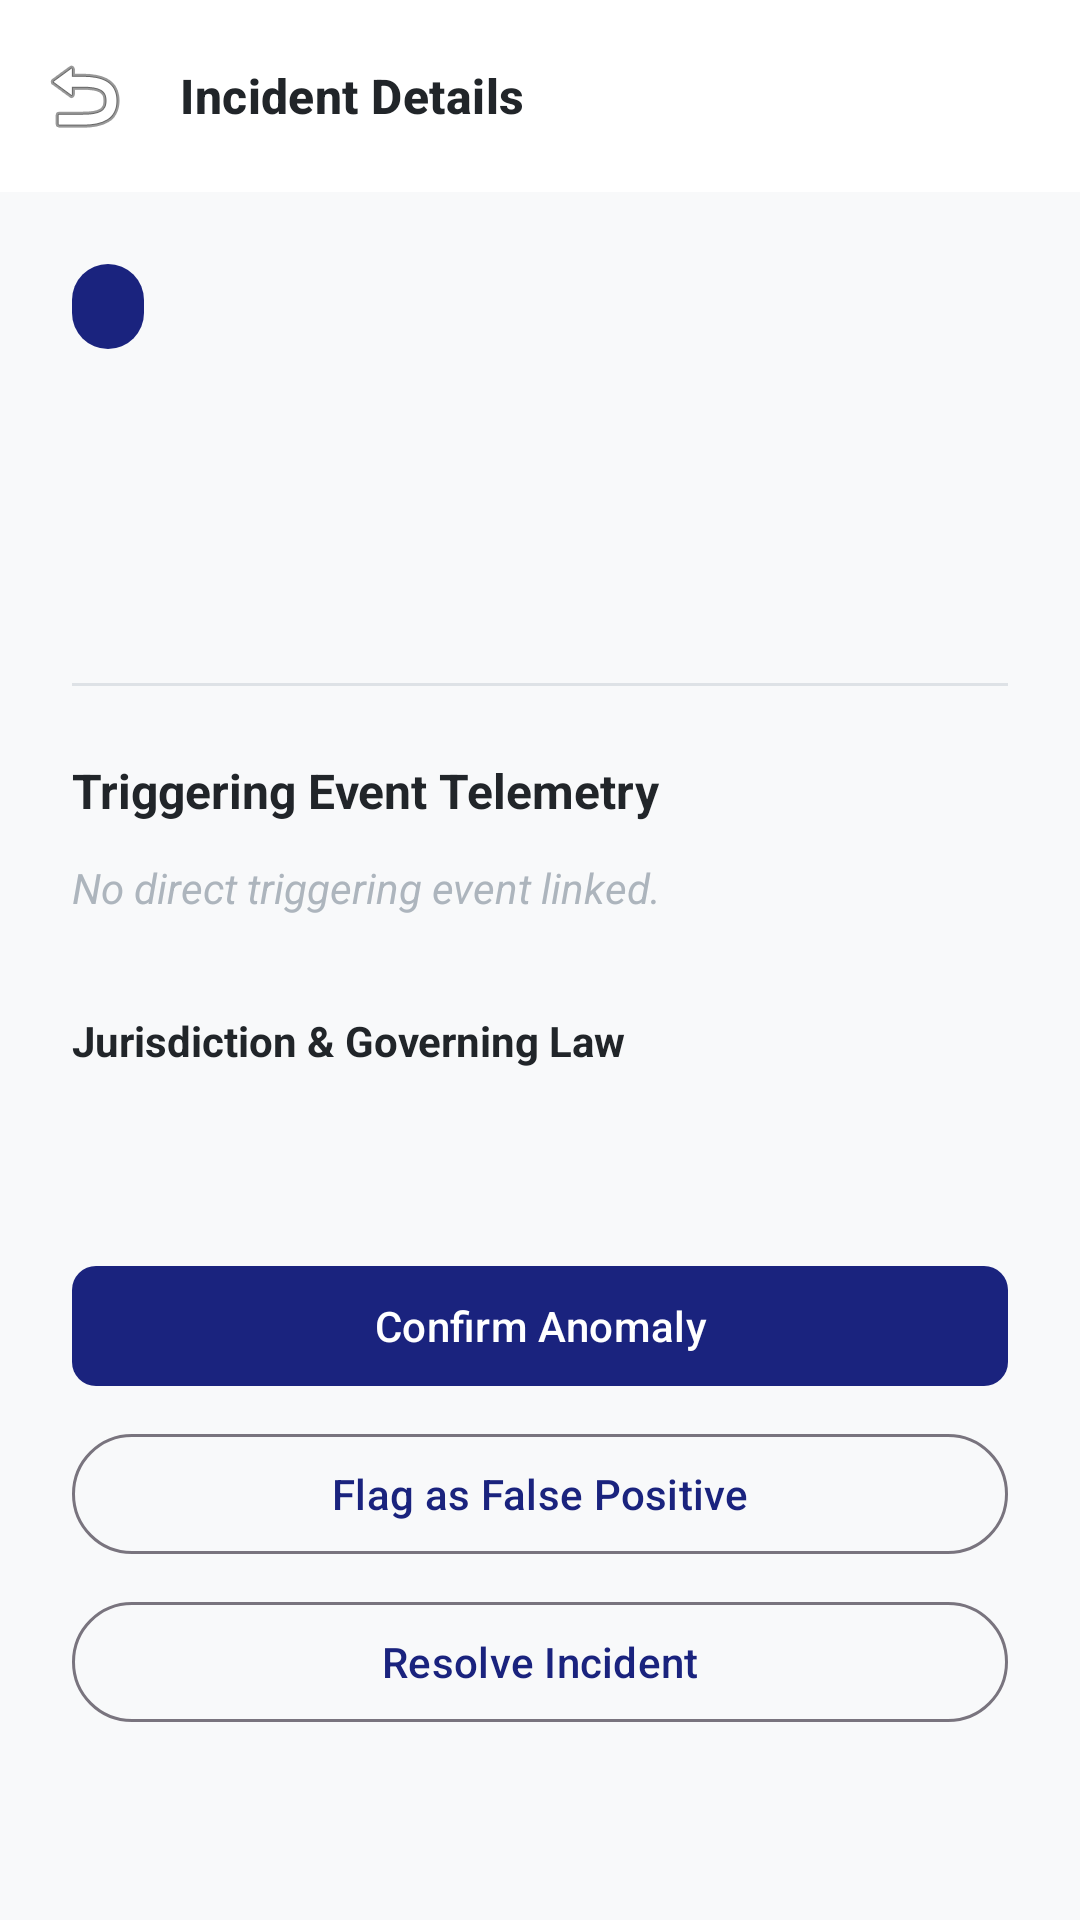

Layout XML and referenced resources for this Android screen:
<!-- AndroidManifest.xml: application theme Theme.Recourse -->
<!-- res/layout/activity_incident_detail.xml -->
<?xml version="1.0" encoding="utf-8"?>
<androidx.coordinatorlayout.widget.CoordinatorLayout xmlns:android="http://schemas.android.com/apk/res/android"
    xmlns:app="http://schemas.android.com/apk/res-auto"
    xmlns:tools="http://schemas.android.com/tools"
    android:layout_width="match_parent"
    android:layout_height="match_parent"
    android:background="@color/bg_app">

    <com.google.android.material.appbar.AppBarLayout
        android:layout_width="match_parent"
        android:layout_height="wrap_content"
        android:background="@color/white">

        <com.google.android.material.appbar.MaterialToolbar
            android:id="@+id/toolbar"
            android:layout_width="match_parent"
            android:layout_height="?attr/actionBarSize"
            app:navigationIcon="@android:drawable/ic_menu_revert"
            app:title="Incident Details"
            app:titleTextAppearance="@style/TextAppearance.Recourse.TitleMedium" />
    </com.google.android.material.appbar.AppBarLayout>

    <androidx.core.widget.NestedScrollView
        android:layout_width="match_parent"
        android:layout_height="match_parent"
        app:layout_behavior="@string/appbar_scrolling_view_behavior">

        <LinearLayout
            android:layout_width="match_parent"
            android:layout_height="wrap_content"
            android:orientation="vertical"
            android:padding="24dp">

            <LinearLayout
                android:layout_width="match_parent"
                android:layout_height="wrap_content"
                android:orientation="horizontal"
                android:gravity="center_vertical">

                <TextView
                    android:id="@+id/detailSeverity"
                    android:layout_width="wrap_content"
                    android:layout_height="wrap_content"
                    android:paddingHorizontal="12dp"
                    android:paddingVertical="6dp"
                    android:textSize="12sp"
                    android:textStyle="bold"
                    android:background="@drawable/bg_status_pill"
                    android:textColor="@color/white" />

                <View
                    android:layout_width="12dp"
                    android:layout_height="0dp" />

                <TextView
                    android:id="@+id/detailStatus"
                    android:layout_width="wrap_content"
                    android:layout_height="wrap_content"
                    android:textSize="14sp"
                    android:textStyle="bold"
                    android:textColor="@color/text_secondary" />
            </LinearLayout>

            <TextView
                android:id="@+id/detailDescription"
                android:layout_width="match_parent"
                android:layout_height="wrap_content"
                android:layout_marginTop="20dp"
                android:textSize="20sp"
                android:textColor="@color/text_primary"
                android:lineHeight="28sp" />

            <TextView
                android:id="@+id/detailFinancial"
                android:layout_width="match_parent"
                android:layout_height="wrap_content"
                android:layout_marginTop="16dp"
                android:textSize="18sp"
                android:textStyle="bold"
                android:textColor="@color/status_critical" />

            <View
                android:layout_width="match_parent"
                android:layout_height="1dp"
                android:background="@color/divider"
                android:layout_marginTop="24dp" />

            <TextView
                android:layout_width="match_parent"
                android:layout_height="wrap_content"
                android:layout_marginTop="24dp"
                android:text="Triggering Event Telemetry"
                android:textSize="16sp"
                android:textStyle="bold"
                android:textColor="@color/text_primary" />

            <com.google.android.material.card.MaterialCardView
                android:id="@+id/eventCard"
                style="@style/Widget.Recourse.Card"
                android:layout_width="match_parent"
                android:layout_height="wrap_content"
                android:layout_marginTop="12dp"
                android:visibility="gone">

                <LinearLayout
                    android:layout_width="match_parent"
                    android:layout_height="wrap_content"
                    android:orientation="vertical"
                    android:padding="16dp">

                    <TextView
                        android:id="@+id/triggerEventType"
                        android:layout_width="wrap_content"
                        android:layout_height="wrap_content"
                        android:textStyle="bold"
                        android:textColor="@color/recourse_primary" />

                    <TextView
                        android:id="@+id/triggerEventMetadata"
                        android:layout_width="match_parent"
                        android:layout_height="wrap_content"
                        android:layout_marginTop="8dp"
                        android:textSize="13sp"
                        android:textColor="@color/text_secondary"
                        android:fontFamily="monospace" />

                    <View
                        android:id="@+id/thresholdDivider"
                        android:layout_width="match_parent"
                        android:layout_height="1dp"
                        android:layout_marginTop="16dp"
                        android:background="@color/divider" />

                    <TextView
                        android:id="@+id/triggeredThresholdText"
                        android:layout_width="match_parent"
                        android:layout_height="wrap_content"
                        android:layout_marginTop="12dp"
                        android:textColor="@color/status_success"
                        android:textSize="13sp"
                        android:textStyle="bold|italic" />

                    <TextView
                        android:id="@+id/autoClaimBadge"
                        android:layout_width="wrap_content"
                        android:layout_height="wrap_content"
                        android:layout_marginTop="8dp"
                        android:paddingHorizontal="8dp"
                        android:paddingVertical="4dp"
                        android:background="#E8F5E9"
                        android:text="✔ PARAMETRIC AUTO-PAYOUT ELIGIBLE"
                        android:textColor="#2E7D32"
                        android:textSize="10sp"
                        android:textStyle="bold" />
                </LinearLayout>
            </com.google.android.material.card.MaterialCardView>

            <TextView
                android:id="@+id/noEventText"
                android:layout_width="match_parent"
                android:layout_height="wrap_content"
                android:layout_marginTop="12dp"
                android:text="@string/no_trigger_event"
                android:textStyle="italic"
                android:textColor="@color/text_muted" />

            <TextView
                android:layout_width="match_parent"
                android:layout_height="wrap_content"
                android:layout_marginTop="32dp"
                android:text="Jurisdiction &amp; Governing Law"
                android:textSize="14sp"
                android:textStyle="bold"
                android:textColor="@color/text_primary" />

            <TextView
                android:id="@+id/detailJurisdiction"
                android:layout_width="match_parent"
                android:layout_height="wrap_content"
                android:layout_marginTop="4dp"
                android:textSize="13sp"
                android:textColor="@color/text_secondary" />

            <LinearLayout
                android:id="@+id/incidentActions"
                android:layout_width="match_parent"
                android:layout_height="wrap_content"
                android:orientation="vertical"
                android:layout_marginTop="40dp">

                <com.google.android.material.button.MaterialButton
                    android:id="@+id/confirmButton"
                    style="@style/Widget.Recourse.Button"
                    android:layout_width="match_parent"
                    android:layout_height="wrap_content"
                    android:text="Confirm Anomaly" />

                <com.google.android.material.button.MaterialButton
                    android:id="@+id/openClaimButton"
                    style="@style/Widget.Recourse.Button"
                    android:layout_width="match_parent"
                    android:layout_height="wrap_content"
                    android:text="Submit Parametric Claim"
                    android:visibility="gone"
                    app:backgroundTint="@color/status_success" />

                <com.google.android.material.button.MaterialButton
                    android:id="@+id/falsePositiveButton"
                    style="@style/Widget.Material3.Button.OutlinedButton"
                    android:layout_width="match_parent"
                    android:layout_height="wrap_content"
                    android:layout_marginTop="8dp"
                    android:text="Flag as False Positive" />

                <com.google.android.material.button.MaterialButton
                    android:id="@+id/resolveButton"
                    style="@style/Widget.Material3.Button.OutlinedButton"
                    android:layout_width="match_parent"
                    android:layout_height="wrap_content"
                    android:layout_marginTop="8dp"
                    android:text="Resolve Incident" />

                <com.google.android.material.button.MaterialButton
                    android:id="@+id/escalateButton"
                    style="@style/Widget.Material3.Button.TextButton"
                    android:layout_width="match_parent"
                    android:layout_height="wrap_content"
                    android:layout_marginTop="8dp"
                    android:text="Escalate to Human Adjuster"
                    android:visibility="gone" />

            </LinearLayout>

        </LinearLayout>
    </androidx.core.widget.NestedScrollView>

</androidx.coordinatorlayout.widget.CoordinatorLayout>
<!-- resources referenced by this layout -->
<resources>
  <color name="bg_app">#F8F9FA</color>
  <color name="divider">#DEE2E6</color>
  <color name="recourse_primary">#1A237E</color>
  <color name="status_critical">#D32F2F</color>
  <color name="status_success">#388E3C</color>
  <color name="text_muted">#ADB5BD</color>
  <color name="text_primary">#212529</color>
  <color name="text_secondary">#6C757D</color>
  <color name="white">#FFFFFFFF</color>
  <!-- drawable bg_status_pill (drawable) -->
  <?xml version="1.0" encoding="utf-8"?>
  <shape xmlns:android="http://schemas.android.com/apk/res/android"
      android:shape="rectangle">
      <corners android:radius="100dp" />
      <solid android:color="@color/recourse_primary" />
  </shape>
  <string name="no_trigger_event">No direct triggering event linked.</string>
  <style name="TextAppearance.Recourse.TitleMedium" parent="TextAppearance.Material3.TitleMedium">
          <item name="android:textStyle">bold</item>
          <item name="android:textColor">@color/text_primary</item>
      </style>
  <style name="Widget.Recourse.Button" parent="Widget.Material3.Button">
          <item name="cornerRadius">8dp</item>
      </style>
  <style name="Widget.Recourse.Card" parent="Widget.Material3.CardView.Elevated">
          <item name="cardCornerRadius">12dp</item>
          <item name="cardElevation">2dp</item>
          <item name="cardBackgroundColor">@color/surface_card</item>
      </style>
  <style name="Theme.Recourse" parent="Theme.Material3.DayNight.NoActionBar">
          
          <item name="colorPrimary">@color/recourse_primary</item>
          <item name="colorOnPrimary">@color/text_on_primary</item>
          <item name="colorPrimaryContainer">@color/recourse_primary_light</item>
  
          
          <item name="colorSecondary">@color/recourse_secondary</item>
          <item name="colorOnSecondary">@color/white</item>
  
          
          <item name="android:windowBackground">@color/bg_app</item>
          <item name="colorSurface">@color/surface_card</item>
          <item name="colorSurfaceVariant">@color/surface_variant</item>
  
          
          <item name="android:statusBarColor">@color/recourse_primary_dark</item>
          <item name="android:windowLightStatusBar" tools:targetApi="m">false</item>
  
          <item name="windowActionBar">false</item>
          <item name="windowNoTitle">true</item>
  
          
          <item name="textAppearanceHeadlineLarge">@style/TextAppearance.Recourse.HeadlineLarge</item>
          <item name="textAppearanceTitleMedium">@style/TextAppearance.Recourse.TitleMedium</item>
          <item name="textAppearanceBodyLarge">@style/TextAppearance.Recourse.BodyLarge</item>
      </style>
  <color name="surface_card">#FFFFFF</color>
  <color name="text_on_primary">#FFFFFF</color>
  <color name="recourse_primary_light">#534BAE</color>
  <color name="recourse_secondary">#00BFA5</color>
  <color name="surface_variant">#E9ECEF</color>
  <color name="recourse_primary_dark">#000051</color>
  <style name="TextAppearance.Recourse.HeadlineLarge" parent="TextAppearance.Material3.HeadlineLarge">
          <item name="android:textStyle">bold</item>
          <item name="android:textColor">@color/text_primary</item>
      </style>
  <style name="TextAppearance.Recourse.BodyLarge" parent="TextAppearance.Material3.BodyLarge">
          <item name="android:textColor">@color/text_secondary</item>
      </style>
</resources>
